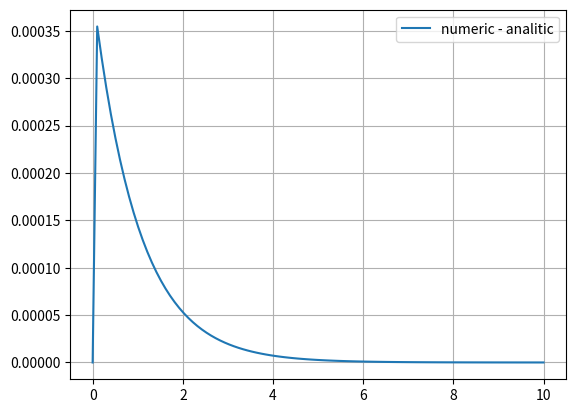
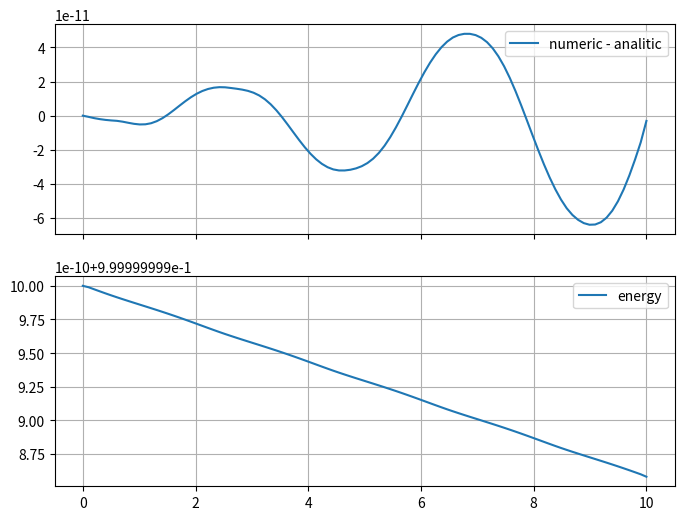
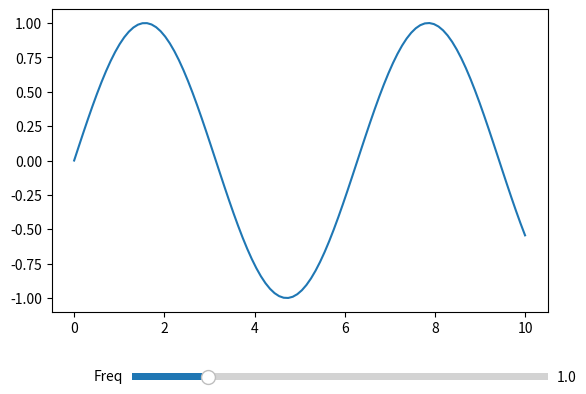

Generate these figures, in order, with matplotlib:
import numpy as np
import matplotlib.pyplot as plt
from math import e
from scipy.integrate import solve_ivp

t_start, t_end, dt = 0, 10, 0.1
t_eval = np.linspace(t_start, t_end, int((t_end - t_start) / dt))

def exp(t, y):
    return -y

result_exp = solve_ivp(exp, (t_start, t_end), [1], t_eval = t_eval, max_step = 0.02, method='LSODA')
plt.plot(t_eval, result_exp.y[0] - [e**(-x) for x in t_eval], label='numeric - analitic')
plt.legend()
plt.grid()
plt.show()

K, M = 2, 1

def hooke(t, X):
    x, v = X
    return [v, -K * x / M]

result_lho = solve_ivp(hooke, (t_start, t_end), [1, 0], t_eval = t_eval, max_step=0.02)

fig, (ax1, ax2) = plt.subplots(2, 1, figsize=(8, 6), sharex=True)

ax1.plot(t_eval, result_lho.y[0] - np.cos(np.sqrt(K / M) * t_eval), label='numeric - analitic')
ax1.grid()
ax1.legend()

ax2.plot(t_eval, 0.5 * M * result_lho.y[1]**2 + 0.5 * K * result_lho.y[0]**2, label='energy')
ax2.grid()
ax2.legend()

plt.show()

%matplotlib widget
import matplotlib.pyplot as plt
from matplotlib.widgets import Slider
import numpy as np

x = np.linspace(0, 10, 100)
y = np.sin(x)

fig, ax = plt.subplots()
plt.subplots_adjust(bottom=0.25)
line, = ax.plot(x, y)

ax_slider = plt.axes([0.25, 0.1, 0.65, 0.03])
slider = Slider(ax_slider, 'Freq', 0.1, 5.0, valinit=1.0)

def update(val):
    line.set_ydata(np.sin(val * x))
    fig.canvas.draw_idle()

slider.on_changed(update)
plt.show()